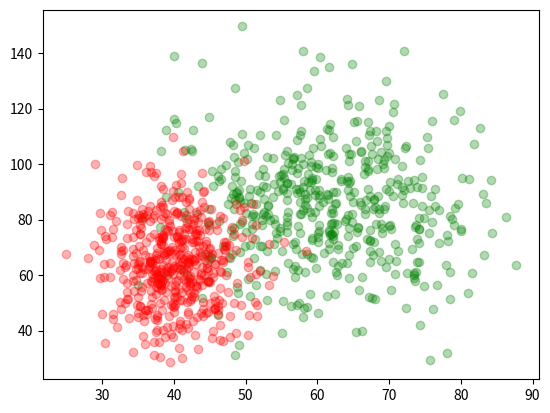
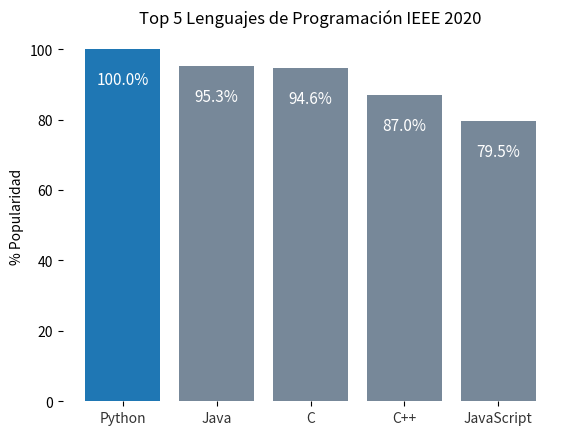

Python code for these plots, in order: (Note: this script raises an exception after producing the figures.)
import numpy as np
import matplotlib.pyplot as plt

%matplotlib inline

# Crea una nueva figura (es el espacio para hacer las gráficas), y la hace activa:
plt.figure()
# Pinta un punto en [3,2], como el default es '-' en realidad no muestra el punto
plt.plot(3,2)
# Muestra la figura (la imagen) embebida en el notebook
plt.show()
# Cierra la figura, asi se libera la memoria
plt.close()

plt.figure()
# Pinta un punto en [3,2], pero ahora si queremos ver el punto '.', en color rojo 'r'
plt.plot(3,2, 'r.')
plt.show()
plt.close()

plt.figure()
# Pinta el punto con un circulo 'o' como marcador, de color verde 'g'
plt.plot(3,2, 'go')
# Obtiene los ejes (bordes)
ax = plt.gca()
# Ajusta los bordes [xmin, xmax, ymin, ymax]
ax.axis([0,6, 0,10])
plt.show()
plt.close()

plt.figure()
# Pinta varios puntos, cada uno con un formato diferente
# 'r+-' = rojo, cruz, linea
plt.plot([3,4,5], [2,8,3], 'r+-')
# 'b-' = azul, linea
plt.plot([1,2,3], [3,6,2], 'b+-')
# 'go--' = verde, circulo, rayas
plt.plot([5,6,7], [3,-2,-4], 'go--')
# 'm.--' = magenta, punto, royas
plt.plot([7,8,9], [-4,0,4], 'ms-.')
plt.show()
plt.close()

x = np.sort(np.random.randint(100, size=(25)))
y = np.random.randint(100, size=(25))
print(x, y)


x = np.sort(np.random.randint(100, size=(25)))
y = np.random.randint(100, size=(25))
print(x, y)

plt.figure()
# graficar la serie con puntos rojos
plt.plot(x,y, 'r.')
plt.show()
plt.close()


plt.figure()
# graficar la serie con una linea azul
plt.plot(x, y, 'b-')
plt.show()
plt.close()

plt.figure()
# una forma equivalente a plt.plot(x, y, 'o')
plt.scatter(x, y)
plt.show()
plt.close()

edad = np.sort(np.random.normal(loc=60, scale=10, size=(500)))
peso = np.random.normal(loc=85, scale=20, size=(500))
plt.scatter(edad, peso, c='g', marker='o',alpha=0.3)

edad2 = np.sort(np.random.normal(loc=40, scale=5, size=(500)))
peso2 = np.random.normal(loc=65, scale=15, size=(500))
plt.scatter(edad2, peso2, c='r', marker='o', alpha=0.3)

# Crear una lista de colores, un color para cada valor de y (altura)
colors = []
for i in range(0,len(y)):
    if y[i] < 25:
        colors.append('r') # red
    elif y[i] < 75:
        colors.append('y') # yellow
    else:
        colors.append('g') # green
print(colors)

plt.figure()
plt.plot(x, y, c='grey')
plt.scatter(x, y, s=100, c=colors)
plt.show()
plt.close()

plt.figure()
plt.scatter(x[:12], y[:12], c='r')
plt.scatter(x[12:], y[12:], c='b')
plt.show()
plt.close()

# Cree una variable lineal con un array del 1 al 8
lineal = np.arange(1,9)
# Cree una variable = lineal exponencial con lineal al cuadrado
exponencial = lineal**2
# Cree una variable cubica con lineal al cubo
cubica = lineal**3

plt.figure()
plt.plot(lineal, 'b.--', exponencial, 'k+--', cubica, 'ro-.')
# agregamos algunos letreros
# Eje X
plt.xlabel('X')
# Eje Y
plt.ylabel('Y')
# Titulo
plt.title('Linea vs. Exponencial vs. Cubica')
# Leyendas (de las series)
plt.legend(['Linea', 'Exponencial', 'Cubica'])
# rellenar el area entre las curvas
plt.gca().fill_between(range(len(lineal)), lineal, exponencial, facecolor='b', alpha=0.15)
plt.gca().fill_between(range(len(lineal)), exponencial, cubica, facecolor='r', alpha=0.15)
plt.show()
plt.close()

fechas = np.arange('2021-01-01', '2021-01-09', dtype='datetime64[D]')

plt.figure()
# Graficar lineal y exponencial vs. fechas
plt.plot(fechas, lineal, '-o', fechas, exponencial, '-o')
ax = plt.gca() # proyeccion actual
for item in ax.xaxis.get_ticklabels():
       item.set_rotation(45) # girar cada fecha 45º a la derecha
# Eje X
ax.set_xlabel('Fecha')
# Eje Y
ax.set_ylabel('Unidades')
ax.set_title('Desempeño Exponencial ($x^2$) vs Lineal ($x$)') # note la expresión matemática
plt.show()
plt.close()

x = np.arange(0.0, 1.0, 0.001)

y = np.sin(2*np.pi*x)

fig, ax = plt.subplots()

ax.plot(x, y)
xp = [xm for xm in x if np.sin(2*np.pi*xm)==max(y)]
ax.plot (xp, [max(y)],'ro')
ax.annotate('maximo', (xp[0], max(y)))
ax.set(xlabel='tiempo (s)', ylabel='voltaje (mV)', title='medición voltaje vs. tiempo')
ax.grid()
plt.show()
plt.close()

x = np.arange(1, 9)
x2 = x + 0.3
lineal = [12, 6, 3, 10, 8, 5, 2, 11]

plt.figure()
plt.bar(x, lineal, width=0.3, color='blue', alpha=0.50)
plt.bar(x2, exponencial, width=0.3, color='red', alpha=0.50)
plt.show()
plt.close()

lenguajes =['Python', 'Java', 'C', 'C++', 'JavaScript']
pos = np.arange(len(lenguajes))
popularidad = [100.0, 95.3, 94.6, 87.0, 79.5]

plt.figure()
plt.bar(pos, popularidad, align='center')
plt.xticks(pos, lenguajes)
plt.ylabel('% Popularidad')
plt.title('Top 5 Lenguajes de Programación IEEE 2020')
plt.show()
plt.close()

plt.figure()
# Cambiar el color de todas las barras a gris claro
barras = plt.bar(pos, popularidad, align='center', linewidth=0, color='lightslategrey')
# Resaltar la barra de Python (la #0)
barras[0].set_color('#1F77B4')

# soften all labels by turning grey
plt.xticks(pos, lenguajes, alpha=0.8)
plt.ylabel('% Popularidad')
plt.title('Top 5 Lenguajes de Programación IEEE 2020')

# Quitar todos las lineas de los bordes
for spine in plt.gca().spines.values():
    spine.set_visible(False)

# Ubicar el valor en cada barra
for b in barras:
    plt.gca().text(
        b.get_x() + b.get_width()/2, b.get_height() - 10, 
        f"{b.get_height()}%", ha='center', color='w', fontsize=11)

plt.show()

mu, sigma = 2, 0.5
v = np.random.normal(mu, sigma, 10000)
plt.figure()
plt.hist(v, bins=50, density=1) # 50 contenedores
plt.show()
plt.close()

from mpl_toolkits.mplot3d import Axes3D

p=np.random.rand(50,3)
section=[[21, 13,  2, 36, 20, 15,21],[7, 14, 19, 32,7]]

fig = plt.figure()
ax = fig.gca(projection = '3d')

color=['red', 'blue']
for i in range(2):
    x,y,z = p[section[i]].T
    ax.plot(x,y,z, color[i])
plt.show()

x = np.arange(-5, 5, 0.15)
y = np.arange(-5, 5, 0.15)
x, y = np.meshgrid(x, y)
r = np.sqrt(x**2 + y**2)
z = np.cos(r)

fig = plt.figure()
ax = Axes3D(fig)
ax.plot_surface(x, y, z, cmap='Oranges') # https://matplotlib.org/2.0.2/users/colormaps.html
plt.show()

lenguajes

